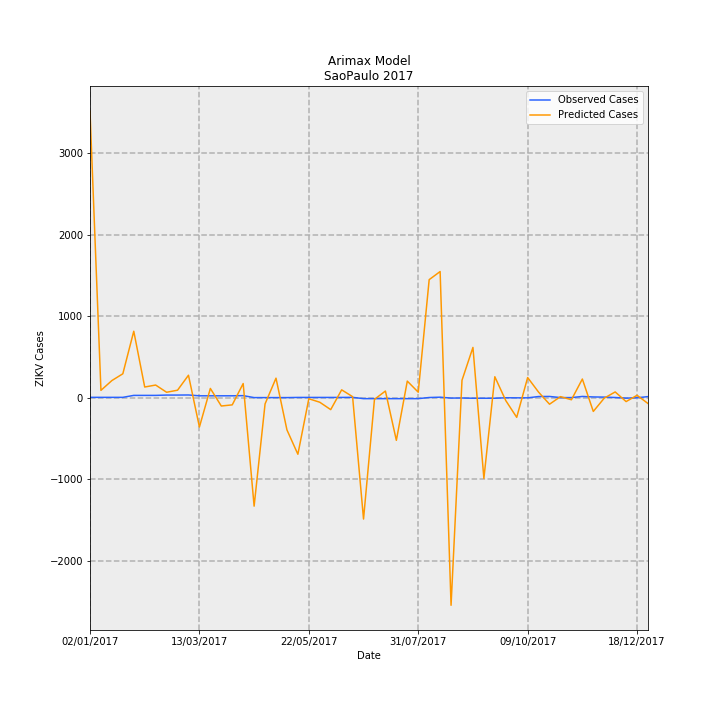

The data file committed next to this chart (first rows):
Date, predictions_incidence, observed_incidence, Predicted Cases, Observed Cases, error
02/01/2017, 7.797, 0.01331, 3516, 6.0, -3510
09/01/2017, 0.2034, 0.01331, 91.7, 6.0, -85.7
16/01/2017, 0.4697, 0.01331, 211.8, 6.0, -205.8
23/01/2017, 0.654, 0.01331, 294.9, 6.0, -288.9
30/01/2017, 1.811, 0.06653, 816.7, 30.0, -786.7
06/02/2017, 0.2943, 0.06653, 132.7, 30.0, -102.7
13/02/2017, 0.3478, 0.06653, 156.8, 30.0, -126.8
20/02/2017, 0.1518, 0.0754, 68.45, 34.0, -34.45
27/02/2017, 0.2073, 0.0754, 93.48, 34.0, -59.48
06/03/2017, 0.6145, 0.07761, 277.1, 35, -242.1
13/03/2017, -0.7932, 0.05544, -357.7, 25.0, 382.7
20/03/2017, 0.2555, 0.05544, 115.2, 25.0, -90.22
27/03/2017, -0.2224, 0.05544, -100.3, 25.0, 125.3
03/04/2017, -0.1915, 0.05544, -86.35, 25.0, 111.4
10/04/2017, 0.3888, 0.05987, 175.3, 27.0, -148.3
17/04/2017, -2.946, 0.006653, -1328, 3.0, 1331
24/04/2017, -0.1653, 0.006653, -74.52, 3.0, 77.52
01/05/2017, 0.5349, 0.006653, 241.2, 3.0, -238.2
08/05/2017, -0.8717, 0.006653, -393.1, 3.0, 396.1
15/05/2017, -1.534, 0.01109, -691.9, 5.0, 696.9
22/05/2017, -0.02464, 0.01109, -11.11, 5.0, 16.11
29/05/2017, -0.1196, 0.01109, -53.93, 5.0, 58.93
05/06/2017, -0.3207, 0.01109, -144.6, 5.0, 149.6
12/06/2017, 0.2175, 0.01109, 98.1, 5.0, -93.1
19/06/2017, 0.03175, 0.01331, 14.32, 6.0, -8.319
26/06/2017, -3.296, -0.02218, -1486, -10.0, 1476
03/07/2017, -0.0409, -0.02218, -18.45, -10.0, 8.446
10/07/2017, 0.1846, -0.02218, 83.23, -10.0, -93.23
17/07/2017, -1.156, -0.02218, -521.2, -10.0, 511.2
24/07/2017, 0.4549, -0.02218, 205.1, -10.0, -215.1
31/07/2017, 0.1536, -0.02218, 69.26, -10.0, -79.26
07/08/2017, 3.214, 0.00887, 1449, 4.0, -1445
14/08/2017, 3.434, 0.01774, 1549, 8.0, -1541
21/08/2017, -5.642, -0.006653, -2544, -3.0, 2541
28/08/2017, 0.4777, -0.004435, 215.4, -2.0, -217.4
04/09/2017, 1.371, -0.01109, 618.1, -5.0, -623.1
11/09/2017, -2.192, -0.01109, -988.5, -5.0, 983.5
18/09/2017, 0.5737, -0.01109, 258.7, -5.0, -263.7
25/09/2017, -0.07408, 0.002218, -33.41, 1.0, 34.41
02/10/2017, -0.5307, 0.0, -239.3, 0.0, 239.3
09/10/2017, 0.552, 0.0, 248.9, 0.0, -248.9
16/10/2017, 0.1546, 0.03548, 69.71, 16.0, -53.71
23/10/2017, -0.1735, 0.0377, -78.26, 17.0, 95.26
30/10/2017, 0.03265, 0.006653, 14.72, 3.0, -11.72
06/11/2017, -0.05248, 0.006653, -23.66, 3.0, 26.66
13/11/2017, 0.5115, 0.0377, 230.7, 17.0, -213.7
20/11/2017, -0.3702, 0.02439, -166.9, 11.0, 177.9
27/11/2017, -0.008517, 0.01996, -3.841, 9.0, 12.84
04/12/2017, 0.1602, 0.00887, 72.24, 4.0, -68.24
11/12/2017, -0.1018, -0.00887, -45.89, -4.0, 41.89
18/12/2017, 0.06915, 0.002218, 31.18, 1.0, -30.18
25/12/2017, -0.1547, 0.03326, -69.75, 15.0, 84.75
